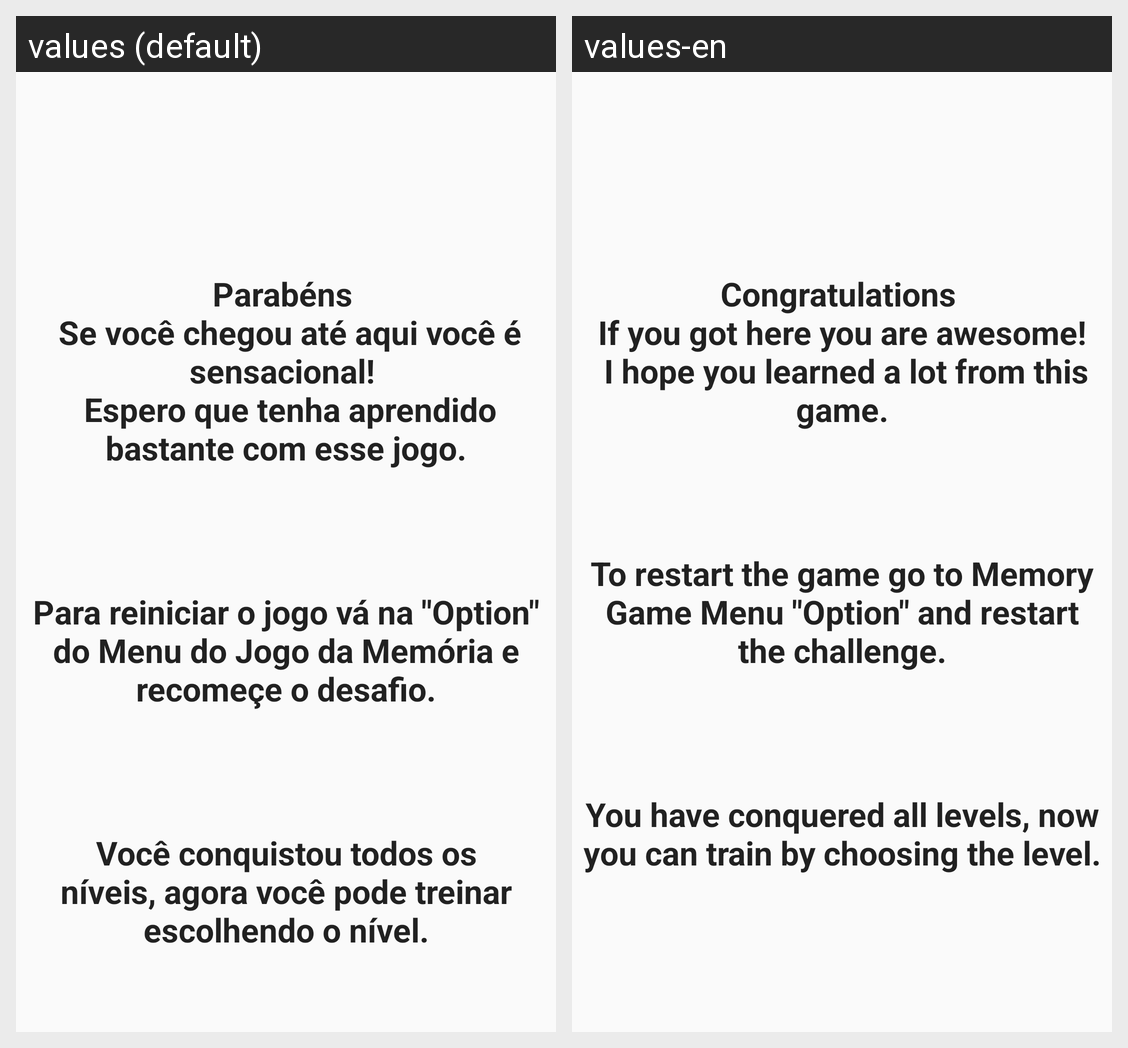

Locale-by-locale string values for the Android screen shown in this grid:
Android screen res/layout/memory_last.xml rendered under 2 locales, left to right: values (default), values-en. Device: Nexus 5 (rendered at 1080×1920; each locale shown at half size, 540×960, under a caption strip naming it); theme Theme.JogoPalavraBrEn.
Strings drawn on this screen, with the default value and each locale's value (text and hints the layout hard-codes, and strings that could not be matched under every locale, appear in the picture but are not listed):

text_last
  values: Parabéns 
       Se você chegou até aqui você é sensacional! 
       Espero que tenha aprendido bastante com esse jogo.
  values-en: Congratulations 
       If you got here you are awesome! 
       I hope you learned a lot from this game.

text_last_memory
  values: Para reiniciar o jogo vá na "Option" do Menu do Jogo da Memória e recomeçe o desafio.
  values-en: To restart the game go to Memory Game Menu "Option" and restart the challenge.

text_last_new
  values: Você conquistou todos os níveis, agora você pode treinar escolhendo o nível.
  values-en: You have conquered all levels, now you can train by choosing the level.
